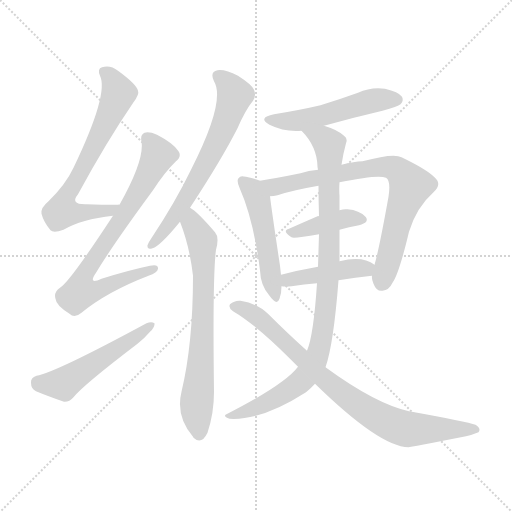
t = 0.00 s
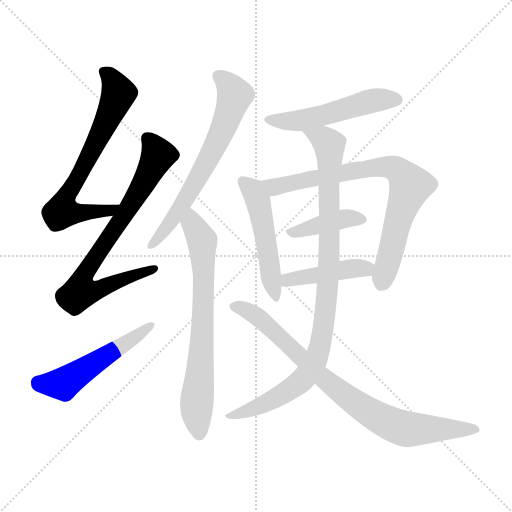
t = 1.88 s
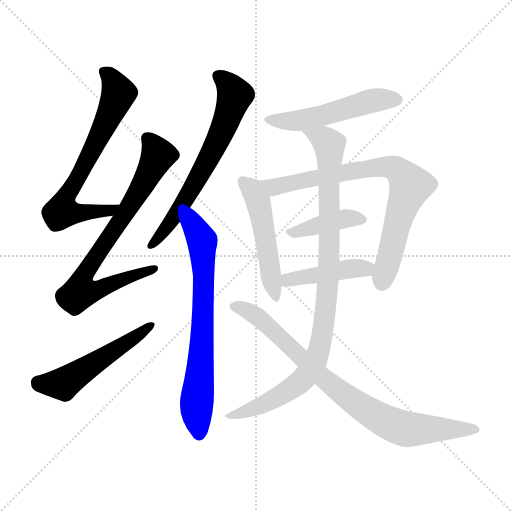
t = 3.76 s
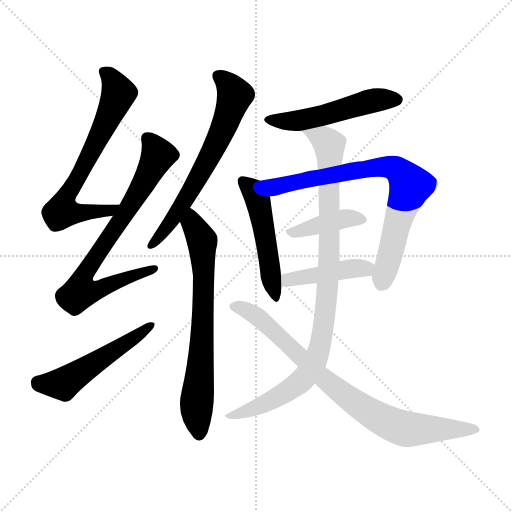
t = 5.63 s
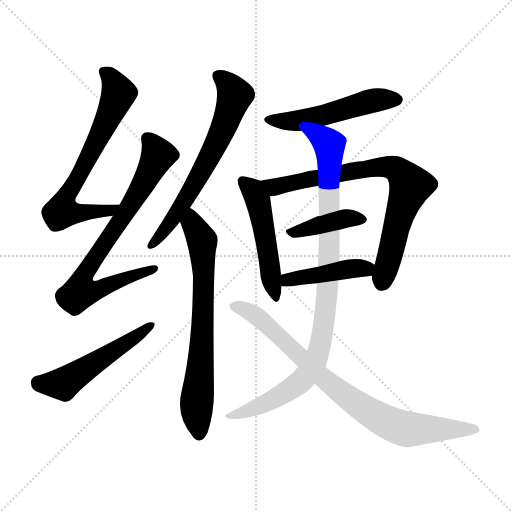
t = 7.51 s
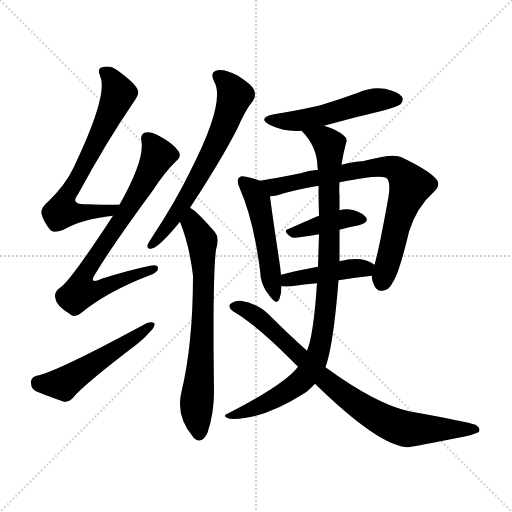
t = 9.39 s

The animated SVG that drew these frames (rendered in a browser with its animation timeline set to each time). Animation: 12 CSS @keyframes rules; one cycle of 9.39 s.

<svg version="1.1" viewBox="0 0 1024 1024" xmlns="http://www.w3.org/2000/svg">
  <g stroke="lightgray" stroke-dasharray="1,1" stroke-width="1" transform="scale(4, 4)">
    <line x1="0" y1="0" x2="256" y2="256"></line>
    <line x1="256" y1="0" x2="0" y2="256"></line>
    <line x1="128" y1="0" x2="128" y2="256"></line>
    <line x1="0" y1="128" x2="256" y2="128"></line>
  </g>
<g transform="scale(1, -1) translate(0, -900)">
   <style type="text/css">
    @keyframes keyframes0 {
      from {
       stroke: blue;
       stroke-dashoffset: 679;
       stroke-width: 128;
       }
       69% {
       animation-timing-function: step-end;
       stroke: blue;
       stroke-dashoffset: 0;
       stroke-width: 128;
       }
       to {
       stroke: black;
       stroke-width: 1024;
       }
       }
       #make-me-a-hanzi-animation-0 {
         animation: keyframes0 0.802572s both;
         animation-delay: 0.000000s;
         animation-timing-function: linear;
       }
    @keyframes keyframes1 {
      from {
       stroke: blue;
       stroke-dashoffset: 768;
       stroke-width: 128;
       }
       71% {
       animation-timing-function: step-end;
       stroke: blue;
       stroke-dashoffset: 0;
       stroke-width: 128;
       }
       to {
       stroke: black;
       stroke-width: 1024;
       }
       }
       #make-me-a-hanzi-animation-1 {
         animation: keyframes1 0.875000s both;
         animation-delay: 0.802572s;
         animation-timing-function: linear;
       }
    @keyframes keyframes2 {
      from {
       stroke: blue;
       stroke-dashoffset: 521;
       stroke-width: 128;
       }
       63% {
       animation-timing-function: step-end;
       stroke: blue;
       stroke-dashoffset: 0;
       stroke-width: 128;
       }
       to {
       stroke: black;
       stroke-width: 1024;
       }
       }
       #make-me-a-hanzi-animation-2 {
         animation: keyframes2 0.673991s both;
         animation-delay: 1.677572s;
         animation-timing-function: linear;
       }
    @keyframes keyframes3 {
      from {
       stroke: blue;
       stroke-dashoffset: 652;
       stroke-width: 128;
       }
       68% {
       animation-timing-function: step-end;
       stroke: blue;
       stroke-dashoffset: 0;
       stroke-width: 128;
       }
       to {
       stroke: black;
       stroke-width: 1024;
       }
       }
       #make-me-a-hanzi-animation-3 {
         animation: keyframes3 0.780599s both;
         animation-delay: 2.351562s;
         animation-timing-function: linear;
       }
    @keyframes keyframes4 {
      from {
       stroke: blue;
       stroke-dashoffset: 708;
       stroke-width: 128;
       }
       70% {
       animation-timing-function: step-end;
       stroke: blue;
       stroke-dashoffset: 0;
       stroke-width: 128;
       }
       to {
       stroke: black;
       stroke-width: 1024;
       }
       }
       #make-me-a-hanzi-animation-4 {
         animation: keyframes4 0.826172s both;
         animation-delay: 3.132161s;
         animation-timing-function: linear;
       }
    @keyframes keyframes5 {
      from {
       stroke: blue;
       stroke-dashoffset: 513;
       stroke-width: 128;
       }
       63% {
       animation-timing-function: step-end;
       stroke: blue;
       stroke-dashoffset: 0;
       stroke-width: 128;
       }
       to {
       stroke: black;
       stroke-width: 1024;
       }
       }
       #make-me-a-hanzi-animation-5 {
         animation: keyframes5 0.667480s both;
         animation-delay: 3.958333s;
         animation-timing-function: linear;
       }
    @keyframes keyframes6 {
      from {
       stroke: blue;
       stroke-dashoffset: 500;
       stroke-width: 128;
       }
       62% {
       animation-timing-function: step-end;
       stroke: blue;
       stroke-dashoffset: 0;
       stroke-width: 128;
       }
       to {
       stroke: black;
       stroke-width: 1024;
       }
       }
       #make-me-a-hanzi-animation-6 {
         animation: keyframes6 0.656901s both;
         animation-delay: 4.625814s;
         animation-timing-function: linear;
       }
    @keyframes keyframes7 {
      from {
       stroke: blue;
       stroke-dashoffset: 775;
       stroke-width: 128;
       }
       72% {
       animation-timing-function: step-end;
       stroke: blue;
       stroke-dashoffset: 0;
       stroke-width: 128;
       }
       to {
       stroke: black;
       stroke-width: 1024;
       }
       }
       #make-me-a-hanzi-animation-7 {
         animation: keyframes7 0.880697s both;
         animation-delay: 5.282715s;
         animation-timing-function: linear;
       }
    @keyframes keyframes8 {
      from {
       stroke: blue;
       stroke-dashoffset: 401;
       stroke-width: 128;
       }
       57% {
       animation-timing-function: step-end;
       stroke: blue;
       stroke-dashoffset: 0;
       stroke-width: 128;
       }
       to {
       stroke: black;
       stroke-width: 1024;
       }
       }
       #make-me-a-hanzi-animation-8 {
         animation: keyframes8 0.576335s both;
         animation-delay: 6.163411s;
         animation-timing-function: linear;
       }
    @keyframes keyframes9 {
      from {
       stroke: blue;
       stroke-dashoffset: 432;
       stroke-width: 128;
       }
       58% {
       animation-timing-function: step-end;
       stroke: blue;
       stroke-dashoffset: 0;
       stroke-width: 128;
       }
       to {
       stroke: black;
       stroke-width: 1024;
       }
       }
       #make-me-a-hanzi-animation-9 {
         animation: keyframes9 0.601562s both;
         animation-delay: 6.739746s;
         animation-timing-function: linear;
       }
    @keyframes keyframes10 {
      from {
       stroke: blue;
       stroke-dashoffset: 951;
       stroke-width: 128;
       }
       76% {
       animation-timing-function: step-end;
       stroke: blue;
       stroke-dashoffset: 0;
       stroke-width: 128;
       }
       to {
       stroke: black;
       stroke-width: 1024;
       }
       }
       #make-me-a-hanzi-animation-10 {
         animation: keyframes10 1.023926s both;
         animation-delay: 7.341309s;
         animation-timing-function: linear;
       }
    @keyframes keyframes11 {
      from {
       stroke: blue;
       stroke-dashoffset: 819;
       stroke-width: 128;
       }
       73% {
       animation-timing-function: step-end;
       stroke: blue;
       stroke-dashoffset: 0;
       stroke-width: 128;
       }
       to {
       stroke: black;
       stroke-width: 1024;
       }
       }
       #make-me-a-hanzi-animation-11 {
         animation: keyframes11 0.916504s both;
         animation-delay: 8.365234s;
         animation-timing-function: linear;
       }
</style>
<path d="M 239.0 490.5 Q 238.0 491.5 236.0 490.5 Q 202.0 490.5 173.0 491.5 Q 139.0 490.5 156.0 511.5 Q 213.0 616.5 267.0 695.5 Q 279.0 711.5 276.0 718.5 Q 273.0 731.5 236.0 758.5 Q 221.0 770.5 204.0 765.5 Q 194.0 762.5 200.0 748.5 Q 218.0 712.5 147.0 564.5 Q 131.0 530.5 97.0 497.5 Q 81.0 484.5 83.0 472.5 Q 87.0 456.5 101.0 439.5 Q 107.0 433.5 127.0 440.5 Q 163.0 461.5 226.0 468.5 C 256.0 472.5 269.0 490.5 239.0 490.5 Z" fill="lightgray"></path> 
<path d="M 226.0 468.5 Q 139.0 335.5 120.0 324.5 Q 107.0 315.5 111.0 302.5 Q 112.0 289.5 139.0 272.5 Q 149.0 262.5 163.0 274.5 Q 214.0 316.5 297.0 348.5 Q 315.0 354.5 316.0 362.5 Q 317.0 372.5 300.0 368.5 Q 257.0 359.5 203.0 342.5 Q 175.0 329.5 192.0 354.5 Q 225.0 409.5 306.0 519.5 Q 330.0 556.5 352.0 577.5 Q 364.0 587.5 357.0 597.5 Q 347.0 613.5 314.0 630.5 Q 298.0 637.5 289.0 634.5 Q 280.0 630.5 283.0 616.5 Q 289.0 579.5 239.0 490.5 L 226.0 468.5 Z" fill="lightgray"></path> 
<path d="M 73.0 148.5 Q 61.0 144.5 62.0 134.5 Q 62.0 122.5 72.0 117.5 Q 96.0 107.5 128.0 96.5 Q 138.0 95.5 147.0 105.5 Q 166.0 129.5 275.0 212.5 Q 290.0 224.5 300.0 236.5 Q 310.0 245.5 309.0 253.5 Q 303.0 257.5 293.0 253.5 Q 110.0 154.5 73.0 148.5 Z" fill="lightgray"></path> 
<path d="M 380.0 484.5 Q 443.0 580.5 475.0 643.5 Q 491.0 680.5 506.0 698.5 Q 513.0 708.5 508.0 720.5 Q 504.0 730.5 476.0 748.5 Q 451.0 761.5 435.0 759.5 Q 419.0 756.5 428.0 737.5 Q 452.0 697.5 382.0 560.5 Q 351.0 496.5 304.0 425.5 Q 297.0 415.5 295.0 409.5 Q 294.0 399.5 305.0 403.5 Q 320.0 407.5 360.0 456.5 L 380.0 484.5 Z" fill="lightgray"></path> 
<path d="M 360.0 456.5 Q 379.0 408.5 386.0 348.5 Q 386.0 212.5 363.0 116.5 Q 351.0 67.5 386.0 26.5 L 387.0 24.5 Q 403.0 9.5 415.0 34.5 Q 428.0 73.5 428.0 116.5 Q 425.0 348.5 432.0 400.5 Q 439.0 425.5 430.0 435.5 Q 394.0 477.5 380.0 484.5 C 356.0 502.5 350.0 484.5 360.0 456.5 Z" fill="lightgray"></path> 
<path d="M 648.0 648.5 Q 705.0 664.5 765.0 678.5 Q 796.0 687.5 801.0 691.5 Q 808.0 698.5 804.0 706.5 Q 797.0 716.5 770.0 722.5 Q 742.0 726.5 716.0 714.5 Q 680.0 701.5 641.0 689.5 Q 598.0 679.5 548.0 671.5 Q 514.0 664.5 539.0 650.5 Q 569.0 635.5 603.0 638.5 L 648.0 648.5 Z" fill="lightgray"></path> 
<path d="M 520.0 538.5 Q 511.0 542.5 492.0 546.5 Q 480.0 549.5 478.0 544.5 Q 472.0 540.5 479.0 524.5 Q 507.0 461.5 520.0 359.5 Q 521.0 328.5 539.0 308.5 Q 554.0 287.5 559.0 302.5 Q 563.0 312.5 563.0 327.5 L 562.0 350.5 Q 561.0 359.5 560.0 368.5 Q 544.0 474.5 540.0 507.5 C 537.0 532.5 537.0 532.5 520.0 538.5 Z" fill="lightgray"></path> 
<path d="M 744.0 348.5 Q 743.0 341.5 747.0 332.5 Q 753.0 316.5 765.0 318.5 Q 778.0 319.5 785.0 334.5 Q 798.0 352.5 818.0 436.5 Q 833.0 485.5 867.0 515.5 Q 885.0 531.5 869.0 545.5 Q 853.0 561.5 803.0 585.5 Q 788.0 594.5 725.0 577.5 Q 709.0 577.5 683.0 570.5 L 636.0 560.5 Q 617.0 559.5 601.0 553.5 Q 552.0 543.5 520.0 538.5 C 490.0 533.5 510.0 502.5 540.0 507.5 Q 547.0 507.5 555.0 509.5 Q 585.0 519.5 637.0 528.5 L 679.0 535.5 Q 757.0 551.5 772.0 544.5 Q 782.0 538.5 777.0 506.5 Q 758.0 400.5 749.0 370.5 L 744.0 348.5 Z" fill="lightgray"></path> 
<path d="M 638.0 467.5 Q 637.0 468.5 635.0 467.5 Q 605.0 454.5 578.0 442.5 Q 563.0 438.5 583.0 425.5 Q 587.0 422.5 638.0 431.5 L 679.0 440.5 Q 698.0 446.5 718.0 449.5 Q 740.0 455.5 731.0 466.5 Q 719.0 479.5 695.0 481.5 Q 688.0 482.5 679.0 479.5 C 650.0 471.5 643.0 468.5 638.0 467.5 Z" fill="lightgray"></path> 
<path d="M 677.0 339.5 Q 711.0 345.5 744.0 348.5 C 774.0 351.5 774.0 353.5 749.0 370.5 Q 725.0 389.5 679.0 377.5 L 636.0 366.5 Q 596.0 359.5 562.0 350.5 C 533.0 342.5 533.0 329.5 563.0 327.5 Q 570.0 326.5 583.0 327.5 Q 608.0 331.5 634.0 333.5 L 677.0 339.5 Z" fill="lightgray"></path> 
<path d="M 596.0 166.5 Q 569.0 130.5 451.0 70.5 Q 447.0 66.5 459.0 62.5 Q 523.0 58.5 612.0 115.5 Q 621.0 122.5 630.0 132.5 L 651.0 165.5 Q 667.0 210.5 677.0 339.5 L 679.0 377.5 Q 679.0 408.5 679.0 440.5 L 679.0 479.5 Q 679.0 495.5 679.0 508.5 Q 678.0 521.5 679.0 535.5 L 683.0 570.5 Q 686.0 591.5 692.0 613.5 Q 696.0 623.5 688.0 628.5 Q 675.0 640.5 648.0 648.5 C 620.0 658.5 584.0 661.5 603.0 638.5 Q 634.0 607.5 635.0 566.5 Q 635.0 565.5 636.0 560.5 L 637.0 528.5 Q 637.0 497.5 638.0 467.5 L 638.0 431.5 Q 637.0 398.5 636.0 366.5 L 634.0 333.5 Q 627.0 228.5 614.0 198.5 L 596.0 166.5 Z" fill="lightgray"></path> 
<path d="M 630.0 132.5 Q 759.0 6.5 817.0 5.5 Q 820.0 5.5 932.0 27.5 Q 945.0 30.5 957.0 35.5 Q 963.0 42.5 951.0 50.5 Q 935.0 56.5 818.0 77.5 Q 751.0 92.5 651.0 165.5 L 614.0 198.5 Q 577.0 231.5 537.0 271.5 Q 515.0 293.5 481.0 298.5 Q 469.0 299.5 460.0 291.5 Q 456.0 284.5 466.0 277.5 Q 512.0 250.5 580.0 182.5 Q 587.0 175.5 596.0 166.5 L 630.0 132.5 Z" fill="lightgray"></path> 
      <clipPath id="make-me-a-hanzi-clip-0">
      <path d="M 239.0 490.5 Q 238.0 491.5 236.0 490.5 Q 202.0 490.5 173.0 491.5 Q 139.0 490.5 156.0 511.5 Q 213.0 616.5 267.0 695.5 Q 279.0 711.5 276.0 718.5 Q 273.0 731.5 236.0 758.5 Q 221.0 770.5 204.0 765.5 Q 194.0 762.5 200.0 748.5 Q 218.0 712.5 147.0 564.5 Q 131.0 530.5 97.0 497.5 Q 81.0 484.5 83.0 472.5 Q 87.0 456.5 101.0 439.5 Q 107.0 433.5 127.0 440.5 Q 163.0 461.5 226.0 468.5 C 256.0 472.5 269.0 490.5 239.0 490.5 Z" fill="lightgray"></path>
      </clipPath>
      <path clip-path="url(#make-me-a-hanzi-clip-0)" d="M 208.0 755.5 L 230.0 733.5 L 236.0 708.5 L 163.0 555.5 L 129.0 499.5 L 124.0 476.5 L 216.0 477.5 L 228.0 487.5 " fill="none" id="make-me-a-hanzi-animation-0" stroke-dasharray="551 1102" stroke-linecap="round"></path>

      <clipPath id="make-me-a-hanzi-clip-1">
      <path d="M 226.0 468.5 Q 139.0 335.5 120.0 324.5 Q 107.0 315.5 111.0 302.5 Q 112.0 289.5 139.0 272.5 Q 149.0 262.5 163.0 274.5 Q 214.0 316.5 297.0 348.5 Q 315.0 354.5 316.0 362.5 Q 317.0 372.5 300.0 368.5 Q 257.0 359.5 203.0 342.5 Q 175.0 329.5 192.0 354.5 Q 225.0 409.5 306.0 519.5 Q 330.0 556.5 352.0 577.5 Q 364.0 587.5 357.0 597.5 Q 347.0 613.5 314.0 630.5 Q 298.0 637.5 289.0 634.5 Q 280.0 630.5 283.0 616.5 Q 289.0 579.5 239.0 490.5 L 226.0 468.5 Z" fill="lightgray"></path>
      </clipPath>
      <path clip-path="url(#make-me-a-hanzi-clip-1)" d="M 295.0 623.5 L 310.0 604.5 L 314.0 584.5 L 252.0 474.5 L 175.0 362.5 L 162.0 335.5 L 161.0 315.5 L 192.0 319.5 L 308.0 362.5 " fill="none" id="make-me-a-hanzi-animation-1" stroke-dasharray="640 1280" stroke-linecap="round"></path>

      <clipPath id="make-me-a-hanzi-clip-2">
      <path d="M 73.0 148.5 Q 61.0 144.5 62.0 134.5 Q 62.0 122.5 72.0 117.5 Q 96.0 107.5 128.0 96.5 Q 138.0 95.5 147.0 105.5 Q 166.0 129.5 275.0 212.5 Q 290.0 224.5 300.0 236.5 Q 310.0 245.5 309.0 253.5 Q 303.0 257.5 293.0 253.5 Q 110.0 154.5 73.0 148.5 Z" fill="lightgray"></path>
      </clipPath>
      <path clip-path="url(#make-me-a-hanzi-clip-2)" d="M 75.0 135.5 L 126.0 132.5 L 304.0 250.5 " fill="none" id="make-me-a-hanzi-animation-2" stroke-dasharray="393 786" stroke-linecap="round"></path>

      <clipPath id="make-me-a-hanzi-clip-3">
      <path d="M 380.0 484.5 Q 443.0 580.5 475.0 643.5 Q 491.0 680.5 506.0 698.5 Q 513.0 708.5 508.0 720.5 Q 504.0 730.5 476.0 748.5 Q 451.0 761.5 435.0 759.5 Q 419.0 756.5 428.0 737.5 Q 452.0 697.5 382.0 560.5 Q 351.0 496.5 304.0 425.5 Q 297.0 415.5 295.0 409.5 Q 294.0 399.5 305.0 403.5 Q 320.0 407.5 360.0 456.5 L 380.0 484.5 Z" fill="lightgray"></path>
      </clipPath>
      <path clip-path="url(#make-me-a-hanzi-clip-3)" d="M 437.0 746.5 L 458.0 729.5 L 470.0 709.5 L 455.0 663.5 L 372.0 501.5 L 343.0 455.5 L 302.0 410.5 " fill="none" id="make-me-a-hanzi-animation-3" stroke-dasharray="524 1048" stroke-linecap="round"></path>

      <clipPath id="make-me-a-hanzi-clip-4">
      <path d="M 360.0 456.5 Q 379.0 408.5 386.0 348.5 Q 386.0 212.5 363.0 116.5 Q 351.0 67.5 386.0 26.5 L 387.0 24.5 Q 403.0 9.5 415.0 34.5 Q 428.0 73.5 428.0 116.5 Q 425.0 348.5 432.0 400.5 Q 439.0 425.5 430.0 435.5 Q 394.0 477.5 380.0 484.5 C 356.0 502.5 350.0 484.5 360.0 456.5 Z" fill="lightgray"></path>
      </clipPath>
      <path clip-path="url(#make-me-a-hanzi-clip-4)" d="M 380.0 477.5 L 385.0 452.5 L 404.0 418.5 L 408.0 352.5 L 404.0 199.5 L 393.0 92.5 L 398.0 31.5 " fill="none" id="make-me-a-hanzi-animation-4" stroke-dasharray="580 1160" stroke-linecap="round"></path>

      <clipPath id="make-me-a-hanzi-clip-5">
      <path d="M 648.0 648.5 Q 705.0 664.5 765.0 678.5 Q 796.0 687.5 801.0 691.5 Q 808.0 698.5 804.0 706.5 Q 797.0 716.5 770.0 722.5 Q 742.0 726.5 716.0 714.5 Q 680.0 701.5 641.0 689.5 Q 598.0 679.5 548.0 671.5 Q 514.0 664.5 539.0 650.5 Q 569.0 635.5 603.0 638.5 L 648.0 648.5 Z" fill="lightgray"></path>
      </clipPath>
      <path clip-path="url(#make-me-a-hanzi-clip-5)" d="M 541.0 662.5 L 596.0 658.5 L 731.0 695.5 L 793.0 700.5 " fill="none" id="make-me-a-hanzi-animation-5" stroke-dasharray="385 770" stroke-linecap="round"></path>

      <clipPath id="make-me-a-hanzi-clip-6">
      <path d="M 520.0 538.5 Q 511.0 542.5 492.0 546.5 Q 480.0 549.5 478.0 544.5 Q 472.0 540.5 479.0 524.5 Q 507.0 461.5 520.0 359.5 Q 521.0 328.5 539.0 308.5 Q 554.0 287.5 559.0 302.5 Q 563.0 312.5 563.0 327.5 L 562.0 350.5 Q 561.0 359.5 560.0 368.5 Q 544.0 474.5 540.0 507.5 C 537.0 532.5 537.0 532.5 520.0 538.5 Z" fill="lightgray"></path>
      </clipPath>
      <path clip-path="url(#make-me-a-hanzi-clip-6)" d="M 486.0 537.5 L 516.0 499.5 L 549.0 306.5 " fill="none" id="make-me-a-hanzi-animation-6" stroke-dasharray="372 744" stroke-linecap="round"></path>

      <clipPath id="make-me-a-hanzi-clip-7">
      <path d="M 744.0 348.5 Q 743.0 341.5 747.0 332.5 Q 753.0 316.5 765.0 318.5 Q 778.0 319.5 785.0 334.5 Q 798.0 352.5 818.0 436.5 Q 833.0 485.5 867.0 515.5 Q 885.0 531.5 869.0 545.5 Q 853.0 561.5 803.0 585.5 Q 788.0 594.5 725.0 577.5 Q 709.0 577.5 683.0 570.5 L 636.0 560.5 Q 617.0 559.5 601.0 553.5 Q 552.0 543.5 520.0 538.5 C 490.0 533.5 510.0 502.5 540.0 507.5 Q 547.0 507.5 555.0 509.5 Q 585.0 519.5 637.0 528.5 L 679.0 535.5 Q 757.0 551.5 772.0 544.5 Q 782.0 538.5 777.0 506.5 Q 758.0 400.5 749.0 370.5 L 744.0 348.5 Z" fill="lightgray"></path>
      </clipPath>
      <path clip-path="url(#make-me-a-hanzi-clip-7)" d="M 526.0 535.5 L 549.0 525.5 L 740.0 565.5 L 778.0 566.5 L 800.0 556.5 L 820.0 525.5 L 798.0 468.5 L 763.0 334.5 " fill="none" id="make-me-a-hanzi-animation-7" stroke-dasharray="647 1294" stroke-linecap="round"></path>

      <clipPath id="make-me-a-hanzi-clip-8">
      <path d="M 638.0 467.5 Q 637.0 468.5 635.0 467.5 Q 605.0 454.5 578.0 442.5 Q 563.0 438.5 583.0 425.5 Q 587.0 422.5 638.0 431.5 L 679.0 440.5 Q 698.0 446.5 718.0 449.5 Q 740.0 455.5 731.0 466.5 Q 719.0 479.5 695.0 481.5 Q 688.0 482.5 679.0 479.5 C 650.0 471.5 643.0 468.5 638.0 467.5 Z" fill="lightgray"></path>
      </clipPath>
      <path clip-path="url(#make-me-a-hanzi-clip-8)" d="M 580.0 433.5 L 691.0 463.5 L 721.0 460.5 " fill="none" id="make-me-a-hanzi-animation-8" stroke-dasharray="273 546" stroke-linecap="round"></path>

      <clipPath id="make-me-a-hanzi-clip-9">
      <path d="M 677.0 339.5 Q 711.0 345.5 744.0 348.5 C 774.0 351.5 774.0 353.5 749.0 370.5 Q 725.0 389.5 679.0 377.5 L 636.0 366.5 Q 596.0 359.5 562.0 350.5 C 533.0 342.5 533.0 329.5 563.0 327.5 Q 570.0 326.5 583.0 327.5 Q 608.0 331.5 634.0 333.5 L 677.0 339.5 Z" fill="lightgray"></path>
      </clipPath>
      <path clip-path="url(#make-me-a-hanzi-clip-9)" d="M 568.0 333.5 L 586.0 342.5 L 740.0 366.5 " fill="none" id="make-me-a-hanzi-animation-9" stroke-dasharray="304 608" stroke-linecap="round"></path>

      <clipPath id="make-me-a-hanzi-clip-10">
      <path d="M 596.0 166.5 Q 569.0 130.5 451.0 70.5 Q 447.0 66.5 459.0 62.5 Q 523.0 58.5 612.0 115.5 Q 621.0 122.5 630.0 132.5 L 651.0 165.5 Q 667.0 210.5 677.0 339.5 L 679.0 377.5 Q 679.0 408.5 679.0 440.5 L 679.0 479.5 Q 679.0 495.5 679.0 508.5 Q 678.0 521.5 679.0 535.5 L 683.0 570.5 Q 686.0 591.5 692.0 613.5 Q 696.0 623.5 688.0 628.5 Q 675.0 640.5 648.0 648.5 C 620.0 658.5 584.0 661.5 603.0 638.5 Q 634.0 607.5 635.0 566.5 Q 635.0 565.5 636.0 560.5 L 637.0 528.5 Q 637.0 497.5 638.0 467.5 L 638.0 431.5 Q 637.0 398.5 636.0 366.5 L 634.0 333.5 Q 627.0 228.5 614.0 198.5 L 596.0 166.5 Z" fill="lightgray"></path>
      </clipPath>
      <path clip-path="url(#make-me-a-hanzi-clip-10)" d="M 612.0 634.5 L 648.0 621.5 L 659.0 610.5 L 655.0 307.5 L 639.0 204.5 L 614.0 150.5 L 592.0 129.5 L 500.0 79.5 L 476.0 71.5 L 462.0 73.5 " fill="none" id="make-me-a-hanzi-animation-10" stroke-dasharray="823 1646" stroke-linecap="round"></path>

      <clipPath id="make-me-a-hanzi-clip-11">
      <path d="M 630.0 132.5 Q 759.0 6.5 817.0 5.5 Q 820.0 5.5 932.0 27.5 Q 945.0 30.5 957.0 35.5 Q 963.0 42.5 951.0 50.5 Q 935.0 56.5 818.0 77.5 Q 751.0 92.5 651.0 165.5 L 614.0 198.5 Q 577.0 231.5 537.0 271.5 Q 515.0 293.5 481.0 298.5 Q 469.0 299.5 460.0 291.5 Q 456.0 284.5 466.0 277.5 Q 512.0 250.5 580.0 182.5 Q 587.0 175.5 596.0 166.5 L 630.0 132.5 Z" fill="lightgray"></path>
      </clipPath>
      <path clip-path="url(#make-me-a-hanzi-clip-11)" d="M 469.0 287.5 L 520.0 263.5 L 669.0 123.5 L 770.0 57.5 L 816.0 41.5 L 949.0 40.5 " fill="none" id="make-me-a-hanzi-animation-11" stroke-dasharray="691 1382" stroke-linecap="round"></path>

</g>
</svg>
